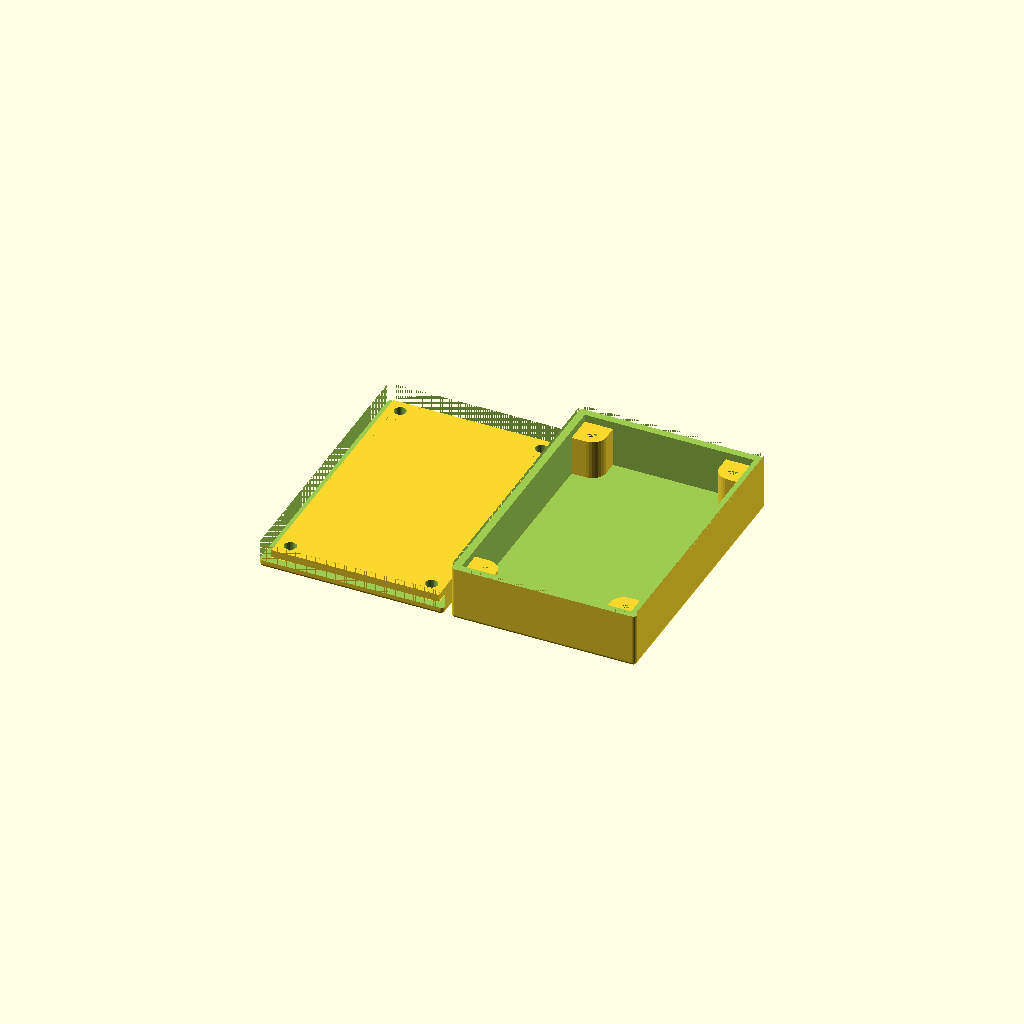
Cell 1 — every parameter at its default value.
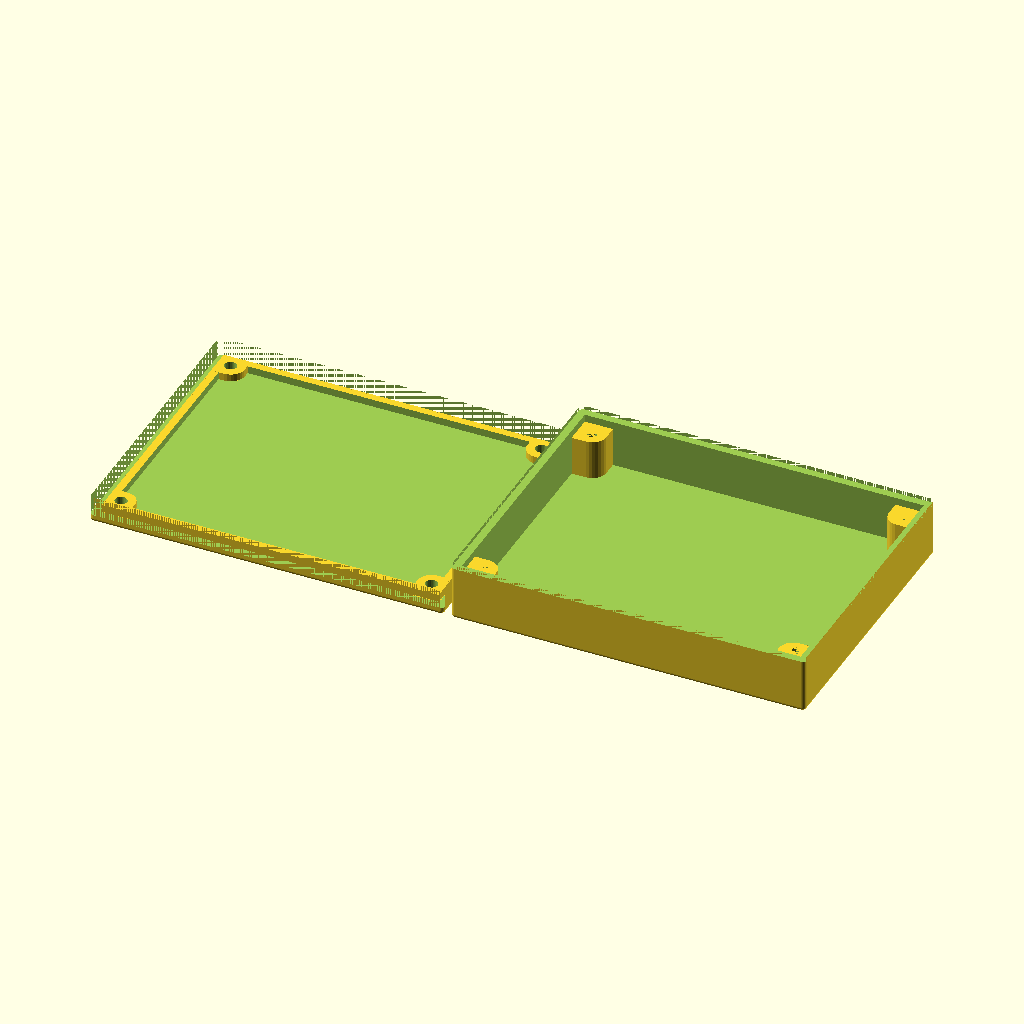
Cell 2: the same model with inside_width = 90.
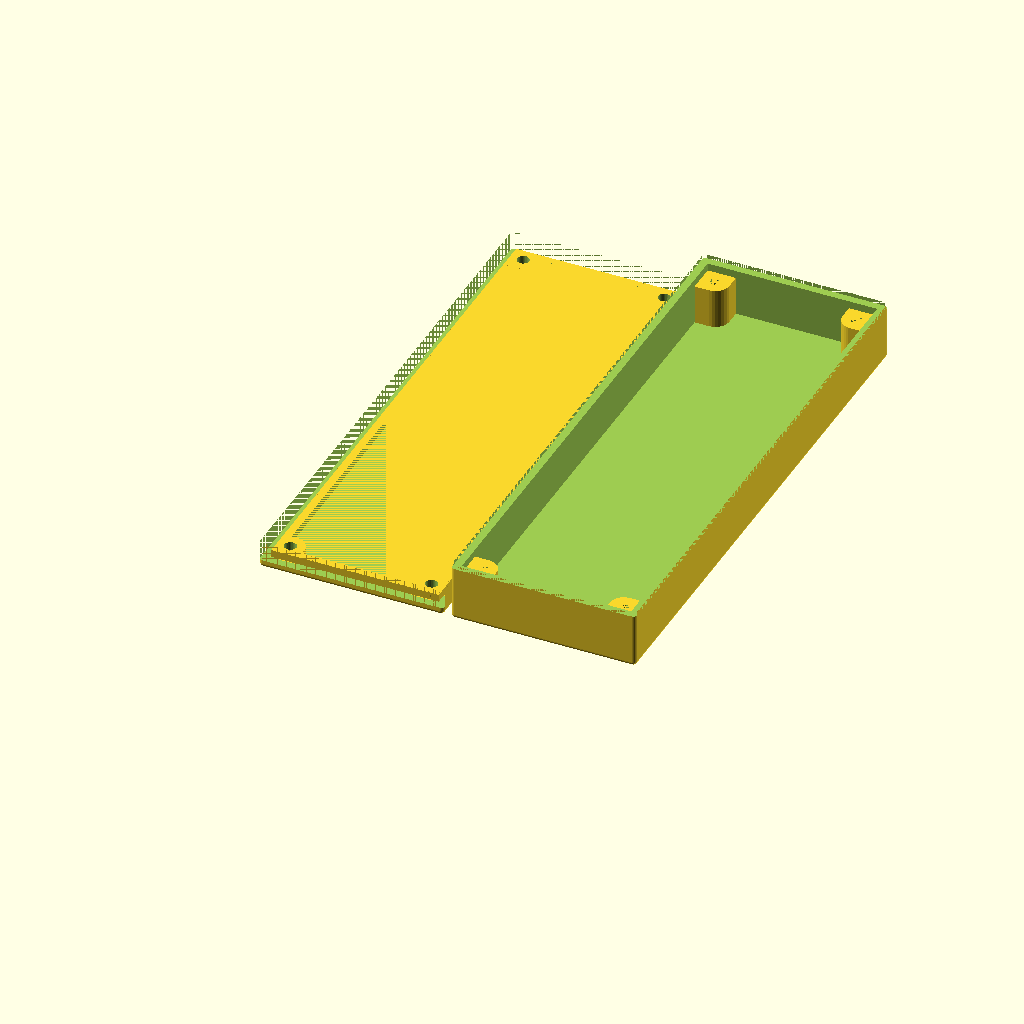
Cell 3: inside_length = 140 (everything else at default).
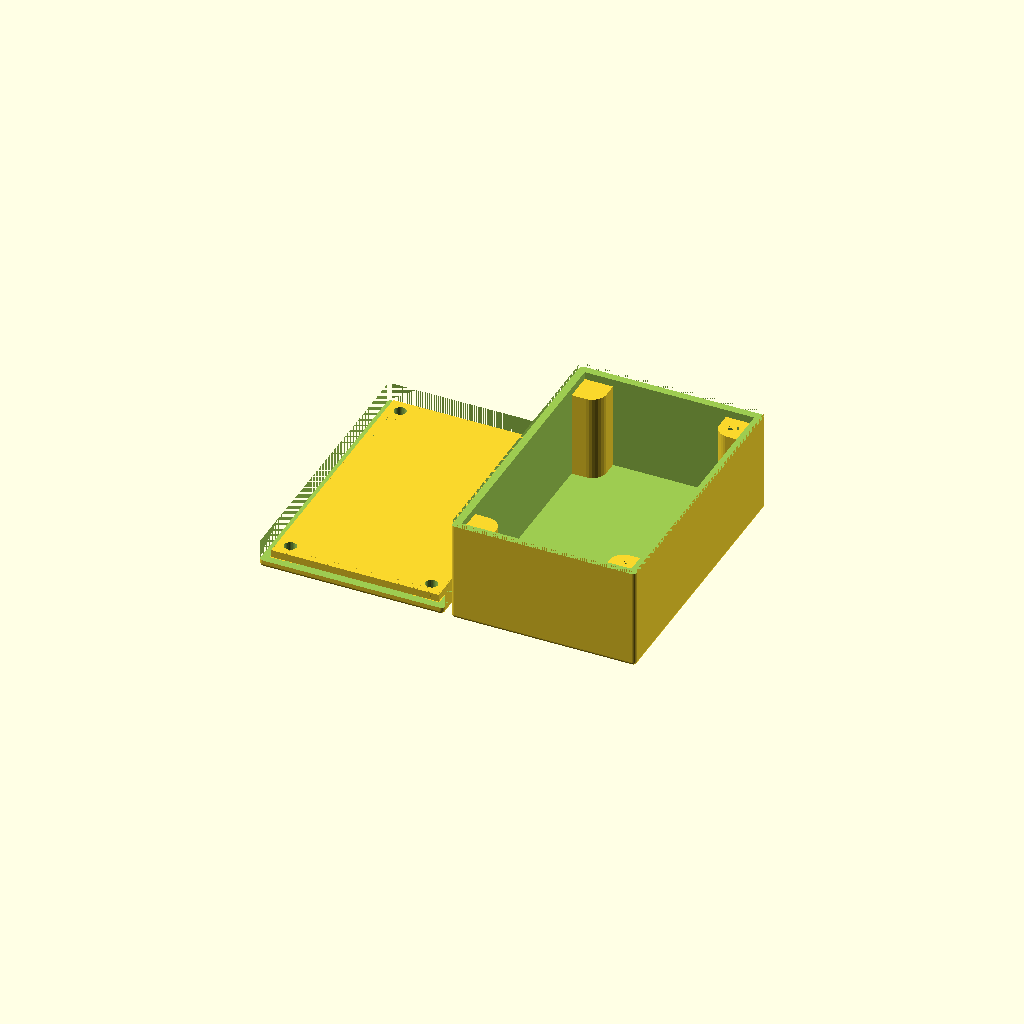
Cell 4 — inside_height set to 25, the other parameters unchanged.
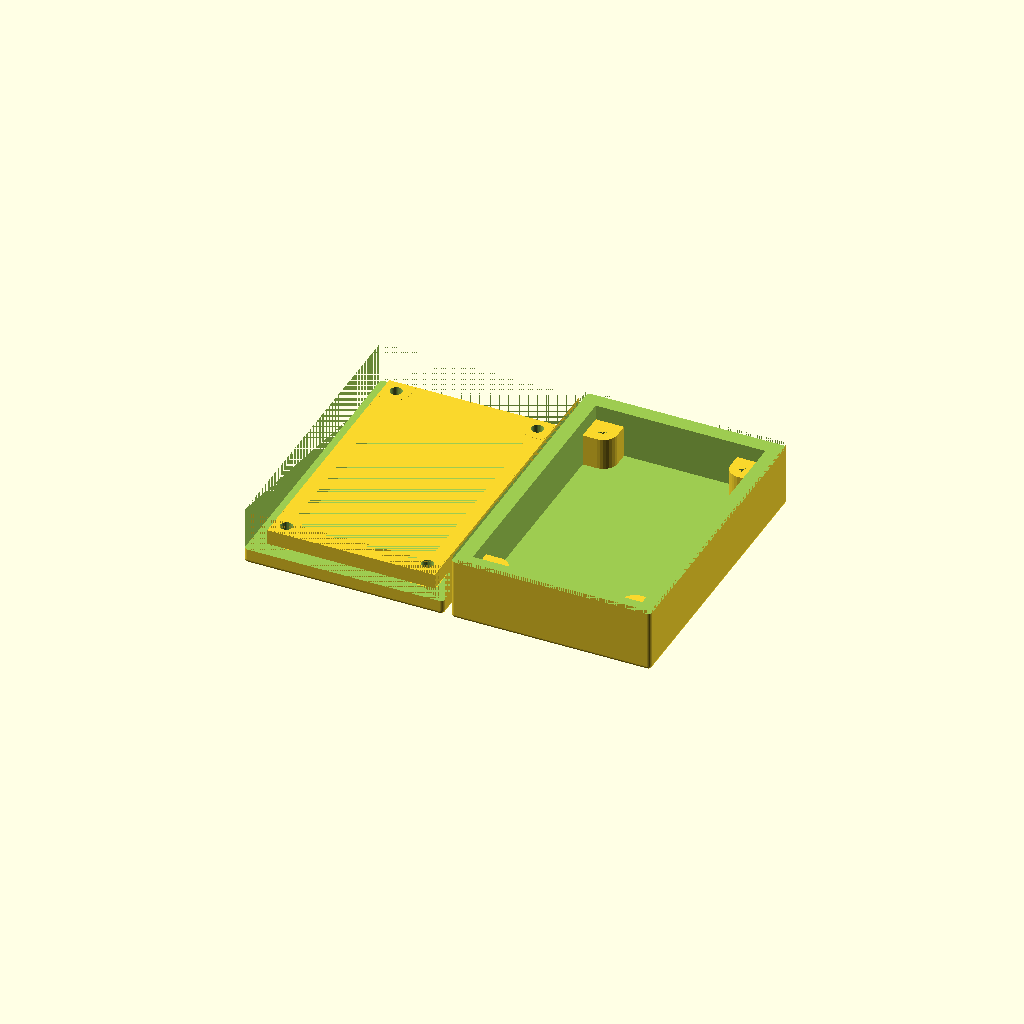
Cell 5: the same model with thickness = 4.
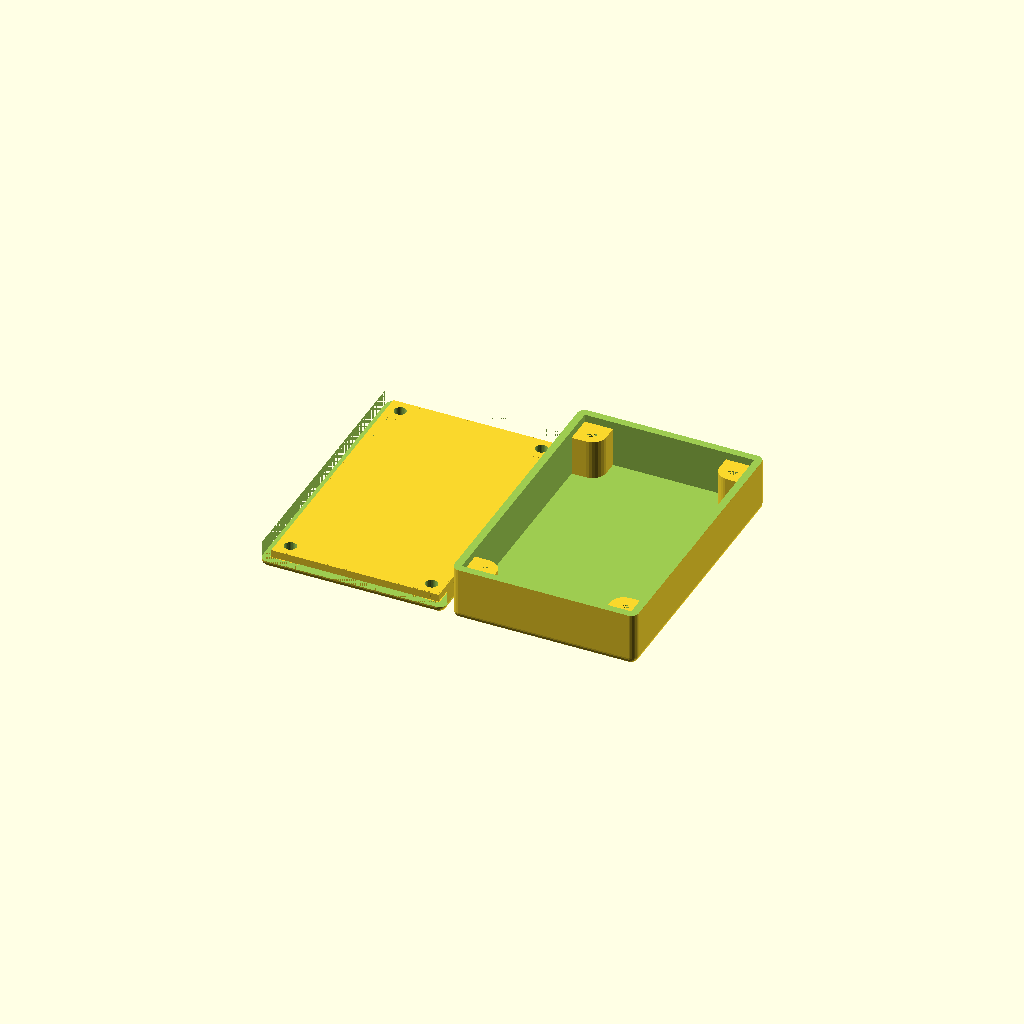
Cell 6: the same model with radius = 2.
All cells are drawn from one camera (rotation 55°, 0°, 25°, orthographic, colour scheme Cornfield), so only the parameter changes between them.
OpenSCAD source file Electronics/XC-0001-Gate_LEDs Rev 3/Gate_LED_Power_Box.scad:
//Procedural Project Box Screws

//40mm x 60 board size

inside_width = 45;
inside_length = 70;
inside_height = 12.5;
//Wall thickness
thickness = 2;                  
//Fillet radius. This should not be larger than thickness.
radius = 1;                     
//Diameter of the holes that screws thread into. 
screw_dia = 3;                  
//Diameter of the holes on the lid (should be larger than the diameter of your screws)
screw_loose_dia = 3.2;
//Only use this if the lip on your lid is detached from the lid! This is a hack to work around odd union() behaviour.
extra_lid_thickness = 0;        //Extra lid thickness above thickness. 
                                //You may want to tweak this to account for large chamfer radius.

outside_width = inside_width + thickness * 2;
outside_length = inside_length + thickness * 2;
od = screw_dia * 2.5;

module box_screw(id, od, height){
    difference(){
        union(){
            cylinder(d=od, h=height, $fs=0.2);
            translate([-od/2, -od/2, 0])
                cube([od/2,od,height], false);
            translate([-od/2, -od/2, 0])
                cube([od,od/2,height], false);
        }
        cylinder(d=id, h=height, $fn=6);
    }
}

module rounded_box(x,y,z,r){
    translate([r,r,r])
    minkowski(){
        cube([x-r*2,y-r*2,z-r*2]);
        sphere(r=r, $fs=0.1);
    }
}

module main_box(){
    difference(){
        //cube([outside_width, outside_length, inside_height + thickness * 2]);
        difference(){
            rounded_box(outside_width, outside_length, inside_height + thickness + 2, radius);
            translate([0,0,inside_height + thickness])
            cube([outside_width, outside_length, inside_height + thickness * 2]);
        }
        translate([thickness, thickness, thickness])
        cube([inside_width, inside_length, inside_height + thickness]);
    }
    od = screw_dia * 2.5;
    
    translate([od/2+thickness,od/2+thickness, 0])
        box_screw(screw_dia, od, inside_height);
    
    translate([thickness+inside_width-od/2, od/2+thickness, 0])
        rotate([0,0,90])
            box_screw(screw_dia, od, inside_height);
    
    translate([thickness+inside_width-od/2, -od/2+thickness+inside_length, 0])
        rotate([0,0,180])
            box_screw(screw_dia, od, inside_height);
    
    translate([od/2 + thickness, -od/2+thickness+inside_length, 0])
        rotate([0,0,270])
            box_screw(screw_dia, od, inside_height);
}

module lid(){
    difference(){
        union(){
        //Lid.
        difference(){
            rounded_box(outside_width, outside_length, thickness * 4, radius);
            translate([0,0, thickness + extra_lid_thickness])
                cube([outside_width, outside_length, inside_height + thickness * 4]);
        }
        //Lip
        lip_tol = 0.5;
        lip_width = inside_width - lip_tol;
        lip_length = inside_length - lip_tol;
        translate([(outside_width - lip_width)/2,(outside_length - lip_length)/2, thickness * 0.99])
            difference(){
                cube([lip_width, lip_length, thickness]);
                translate([thickness, thickness, 0])
                    cube([lip_width-thickness*2, lip_length-thickness*2, thickness]);
        }
        
        intersection(){
            union(){
            translate([od/2 + thickness, od/2 + thickness, thickness])
                box_screw(screw_dia, od, thickness);
            translate([inside_width - od/2 + thickness, od/2 + thickness, thickness])
                rotate([0,0,90])
                    box_screw(screw_dia, od, thickness);
            translate([inside_width - od/2 + thickness, inside_length - od/2 + thickness, thickness])
                rotate([0,0,180])
                    box_screw(screw_dia, od, thickness);
            translate([od/2 + thickness, inside_length - od/2 + thickness, thickness])
                rotate([0,0,270])
                    box_screw(screw_dia, od, thickness);
            }
            translate([thickness + lip_tol, thickness + lip_tol, 0])
            cube([lip_width-lip_tol,lip_length-lip_tol, 200]);
        }

        }
        
        union(){
            translate([od/2 + thickness, od/2 + thickness, thickness])
                cylinder(h = thickness * 4, d = screw_loose_dia, center=true, $fs=0.2);
            translate([inside_width - od/2 + thickness, od/2 + thickness, thickness])
                cylinder(h = thickness * 4, d = screw_loose_dia, center=true, $fs=0.2);
            translate([inside_width - od/2 + thickness, inside_length - od/2 + thickness, thickness])
                cylinder(h = thickness * 4, d = screw_loose_dia, center=true, $fs=0.2);
            translate([od/2 + thickness, inside_length - od/2 + thickness, thickness])
                cylinder(h = thickness * 4, d = screw_loose_dia, center=true, $fs=0.2);
        }
    }
}

main_box();
translate([-outside_width-2,0,0])
    lid();
Parameter table extracted from the source (name, type, default, range or options):
inside_width: number, default 45
inside_length: number, default 70
inside_height: number, default 12.5
thickness: number, default 2
radius: number, default 1
screw_dia: number, default 3
screw_loose_dia: number, default 3.2
extra_lid_thickness: number, default 0
